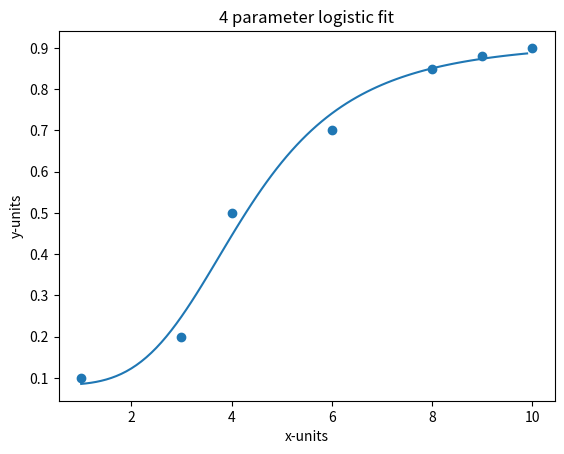
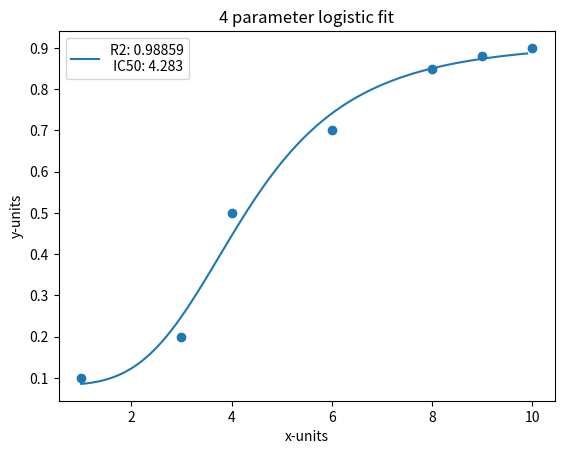

The matplotlib source for these figures, in order:
import numpy as np
from scipy.optimize import minimize
import matplotlib.pyplot as plt


class IC50:
    def __init__(self, x, y):
        self.x = x
        self.y = y

        # Predicts likely initial parameters to optimize from.
        self.ip_min_y = min(y)
        self.ip_max_y = max(y)
        self.ip_ic50 = np.median(x)

        # Using the scipy minimize function to optimize from initial predicted parameters.
        initial_predictions = np.array([self.ip_min_y, self.ip_max_y, 1, self.ip_ic50])
        result = minimize(self.RSS, initial_predictions, method='Powell')
        self.fitted_params = result.x

    # Four-parameter function to calculate IC50 regression.
    def formula(self, X, min_y, max_y, hill_coeff, ic50):
        return min_y + ((max_y - min_y) / (1 + np.power((X / ic50), hill_coeff)))

    # Returns the residual sum of squares between predicted and expected values.
    def RSS(self, init_params):
        predictions = self.formula(self.x, *init_params)
        return sum((self.y - predictions) ** 2)

    # Four-parameter function to calculate independent variable given response values
    def predict_x(self, Y, min_y, max_y, hill_coeff, ic50):
        return ic50 * np.power(((max_y - min_y)/(Y - min_y) - 1),(1/hill_coeff))

    # Currently, returns R-squared value of the determined regression.
    def accuracy_metrics(self, verbose=True):
        model_predictions = self.formula(self.x, *self.fitted_params)
        abs_error = self.y - model_predictions
        std_err = np.square(abs_error)
        MSE = np.mean(std_err)
        R2 = 1.0 - (np.var(abs_error) / np.var(self.y))
        if verbose:
            return 'The R-squared value of the regression is ' + str(np.round(R2, 5)) + '.'
        else:
            return str(np.round(R2, 5))

    # Returns the value for the calculated IC50.
    def ic50_val(self):
        return self.fitted_params[3]

    # Cleans up the parameters, labels them, and returns them.
    def parameters(self):
        minimum = self.fitted_params[0]
        maximum = self.fitted_params[1]
        hill_coeff = self.fitted_params[2]
        ic50 = self.fitted_params[3]
        params = [minimum, maximum, hill_coeff, ic50]
        params = [str(np.round(x, 2)) for x in params]
        labels = ['min: ', 'max: ', 'Hill coeff: ', 'IC50: ']
        params = [labels[i] + params[i] for i in range(len(params))]
        return params

    # Plots a comparison of the raw data with the calculated regression.
    def chart(self):
        # Plotting the raw data.
        plt.scatter(self.x, self.y)

        # Plotting the regression.
        x_vals = np.arange(min(self.x), max(self.x), 0.1)
        y_preds = self.formula(x_vals, *self.fitted_params)
        plt.plot(x_vals, y_preds, label=f'R2: {self.accuracy_metrics(verbose=False)}\n IC50: {np.round(self.ic50_val(), 3)}')
        plt.title('4 parameter logistic fit')
        plt.xlabel('x-units')
        plt.ylabel('y-units')
        plt.legend()
        plt.show()

    # Allows the user to enter a single value or a list to obtain predicted y value(s).
    def predict(self, user_input, return_values=True):
        prediction = self.predict_x(user_input, *self.fitted_params)

        #plot standard curve with regression
        plt.scatter(self.x, self.y)
        x_vals = np.arange(min(self.x), max(self.x), 0.1)
        y_preds = self.formula(x_vals, *self.fitted_params)
        plt.plot(x_vals, y_preds)

        #plot predicted values
        plt.scatter(prediction, user_input, c='r', s=20)
        plt.title('4 parameter logistic fit')
        plt.xlabel('x-units')
        plt.ylabel('y-units')
        plt.show()
        
        #return predicted x values if user desired
        if return_values:
            return prediction

# Sample numbers, somewhat loggy
x = [10, 8, 9, 4, 6, 1, 3]
y = [0.9, 0.85, 0.88, 0.5, 0.7, .1, .2]

example = IC50(x, y)
print(example.ic50_val())
print(example.accuracy_metrics())
print(example.parameters())
print(example.predict(np.array([2, 3, 4])))
example.chart()
